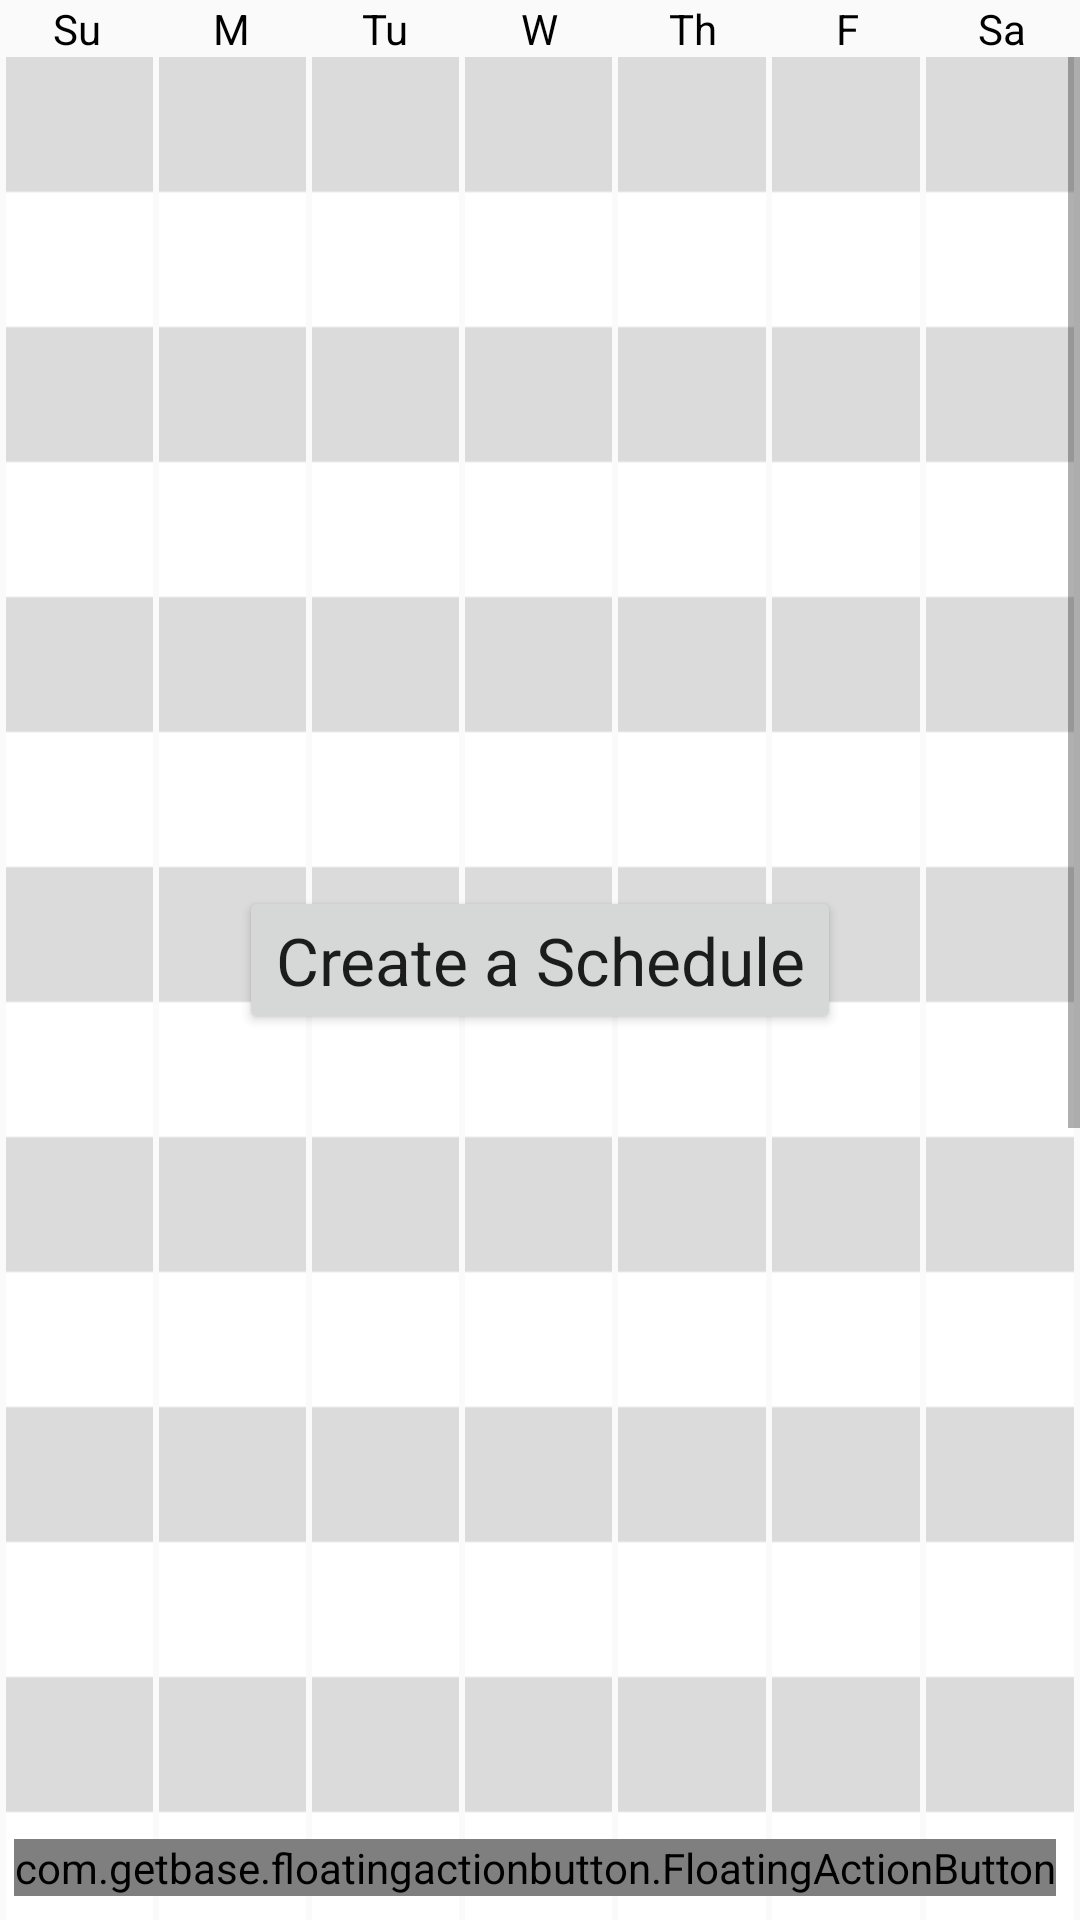

Layout XML and referenced resources for this Android screen:
<!-- AndroidManifest.xml: application theme AppTheme -->
<!-- res/layout/fragment_schedule.xml -->
<RelativeLayout xmlns:android="http://schemas.android.com/apk/res/android"
    xmlns:tools="http://schemas.android.com/tools"
    xmlns:fab="http://schemas.android.com/apk/res-auto"
    android:layout_width="match_parent"
    android:layout_height="match_parent"
    tools:context="com.kmbapps.classscheduler.ScheduleFragment"
    android:orientation="vertical"
    android:id="@+id/schedule_layout"
    xmlns:ads="http://schemas.android.com/apk/res-auto">


    <LinearLayout
        android:orientation="horizontal"
        android:layout_width="fill_parent"
        android:layout_height="wrap_content"
        android:id="@+id/dayHeaders">



        <TextView
            android:layout_height="wrap_content"
            android:layout_width="0dp"
            android:text="@string/sunday_abbreviation"
            android:layout_weight="1"
            android:gravity="center"
            android:textColor="@android:color/primary_text_light"/>

        <TextView
            android:layout_height="wrap_content"
            android:layout_width="0dp"
            android:text="@string/monday_abbreviation"
            android:layout_weight="1"
            android:gravity="center"
            android:textColor="@android:color/primary_text_light"/>

        <TextView
            android:layout_width="0dp"
            android:layout_height="wrap_content"
            android:text="@string/tuesday_abbreviation"
            android:layout_weight="1"
            android:gravity="center"
            android:textColor="@android:color/primary_text_light"/>

        <TextView
            android:layout_width="0dp"
            android:layout_height="wrap_content"
            android:text="@string/wednesday_abbreviation"
            android:layout_weight="1"
            android:gravity="center"
            android:textColor="@android:color/primary_text_light"/>

        <TextView
            android:layout_width="0dp"
            android:layout_height="wrap_content"
            android:text="@string/thursday_abbreviation"
            android:layout_weight="1"
            android:gravity="center"
            android:textColor="@android:color/primary_text_light"/>

        <TextView
            android:layout_width="0dp"
            android:layout_height="wrap_content"
            android:text="@string/friday_abbreviation"
            android:layout_weight="1"
            android:gravity="center"
            android:textColor="@android:color/primary_text_light"/>

        <TextView
            android:layout_height="wrap_content"
            android:layout_width="0dp"
            android:text="@string/saturday_abbreviation"
            android:layout_weight="1"
            android:gravity="center"
            android:textColor="@android:color/primary_text_light"/>
    </LinearLayout>

    <ScrollView
        android:layout_width="match_parent"
        android:layout_height="wrap_content"
        android:layout_below="@id/dayHeaders"
        android:id="@+id/calendarScrollView">
        <LinearLayout
            android:layout_width="match_parent"
            android:layout_height="wrap_content"
            android:orientation="horizontal"
            android:baselineAligned="false">



            <RelativeLayout
                android:layout_width="0dp"
                android:layout_height="@dimen/schedule_height"
                android:layout_weight="1"
                android:id="@+id/sunday"
                android:layout_marginEnd="1dp"
                android:layout_marginStart="2dp"
                android:background="@drawable/calendar_background">

            </RelativeLayout>

            <RelativeLayout
                android:layout_width="0dp"
                android:layout_height="@dimen/schedule_height"
                android:layout_weight="1"
                android:id="@+id/monday"
                android:layout_marginEnd="1dp"
                android:layout_marginStart="1dp"
                android:background="@drawable/calendar_background">

            </RelativeLayout>

            <RelativeLayout
                android:layout_width="0dp"
                android:layout_height="@dimen/schedule_height"
                android:layout_weight="1"
                android:id="@+id/tuesday"
                android:layout_marginEnd="1dp"
                android:layout_marginStart="1dp"
                android:background="@drawable/calendar_background">

            </RelativeLayout>

            <RelativeLayout
                android:layout_width="0dp"
                android:layout_height="@dimen/schedule_height"
                android:layout_weight="1"
                android:id="@+id/wednesday"
                android:layout_marginEnd="1dp"
                android:layout_marginStart="1dp"
                android:background="@drawable/calendar_background">

            </RelativeLayout>

            <RelativeLayout
                android:layout_width="0dp"
                android:layout_height="@dimen/schedule_height"
                android:layout_weight="1"
                android:id="@+id/thursday"
                android:layout_marginStart="1dp"
                android:layout_marginEnd="1dp"
                android:background="@drawable/calendar_background">

            </RelativeLayout>

            <RelativeLayout
                android:layout_width="0dp"
                android:layout_height="@dimen/schedule_height"
                android:layout_weight="1"
                android:id="@+id/friday"
                android:layout_marginStart="1dp"
                android:layout_marginEnd="1dp"
                android:background="@drawable/calendar_background">

            </RelativeLayout>

            <RelativeLayout
                android:layout_width="0dp"
                android:layout_height="@dimen/schedule_height"
                android:layout_weight="1"
                android:id="@+id/saturday"
                android:layout_marginEnd="2dp"
                android:layout_marginStart="1dp"
                android:background="@drawable/calendar_background">

            </RelativeLayout>

        </LinearLayout>
    </ScrollView>

    <Button
        android:layout_width="wrap_content"
        android:layout_height="wrap_content"
        android:textAppearance="?android:attr/textAppearanceLarge"
        android:text="@string/button_create_a_schedule"
        android:id="@+id/noSchedules"
        android:layout_centerVertical="true"
        android:layout_centerHorizontal="true"
        android:visibility="visible"/>

    <com.getbase.floatingactionbutton.FloatingActionButton
        android:id="@+id/select_schedule"
        android:layout_width="wrap_content"
        android:layout_height="wrap_content"
        android:layout_alignWithParentIfMissing="true"
        android:layout_above="@+id/classInfoAndAd"
        android:layout_alignParentEnd="true"
        android:layout_marginBottom="@dimen/activity_padding"
        android:layout_marginEnd="@dimen/activity_padding"
        android:visibility="visible"
        fab:fab_colorNormal="@color/app_primary_color"
        fab:fab_colorPressed="@color/app_secondary_color"
        fab:fab_colorDisabled="@color/highlight"
        fab:fab_icon="@drawable/ic_save_white_48dp"/>
    <RelativeLayout
        android:layout_width="match_parent"
        android:layout_height="wrap_content"
        android:id="@id/classInfoAndAd"
        android:layout_alignParentBottom="true"
        android:layout_centerHorizontal="true">
        <include layout="@layout/class_info"
            android:layout_width="match_parent"
            android:layout_height="wrap_content"
            android:visibility="gone"/>
    </RelativeLayout>

</RelativeLayout>
<!-- res/layout/class_info.xml (included above) -->
<?xml version="1.0" encoding="utf-8"?>
<LinearLayout xmlns:android="http://schemas.android.com/apk/res/android"
    android:orientation="vertical" android:layout_width="match_parent"
    android:layout_height="wrap_content"
    android:visibility="visible"
    android:id="@+id/scheduleClassInfoLayout"
    android:background="@color/app_background">

    <LinearLayout
        android:layout_width="match_parent"
        android:layout_height="wrap_content"
        android:minHeight="@dimen/class_info_color_bar_height"
        android:id="@+id/classColorBar"
        android:background="@color/highlight"
        android:orientation="horizontal">

    </LinearLayout>

    <LinearLayout
        android:layout_width="match_parent"
        android:layout_height="wrap_content"
        android:background="@color/app_background"
        android:paddingLeft="@dimen/activity_padding"
        android:paddingRight="@dimen/activity_padding"
        android:paddingTop="@dimen/padding_inside_view"
        android:paddingBottom="@dimen/padding_inside_view"
        android:orientation="vertical">
        <TextView
            android:layout_width="wrap_content"
            android:layout_height="match_parent"
            android:id="@+id/classTitle"
            android:textAppearance="@style/TextAppearance.AppCompat.Medium"
            android:textStyle="italic"
            android:text="@string/text_no_class_selected"
            android:gravity="center"
            android:textColor="@android:color/primary_text_light"/>
        <TextView
            android:layout_width="wrap_content"
            android:layout_height="match_parent"
            android:id="@+id/classInfo"
            android:text="@string/text_no_class_selected_info"
            android:paddingLeft="@dimen/padding_inside_view"
            android:paddingRight="@dimen/padding_inside_view"
            android:textColor="@android:color/primary_text_light"/>
        </LinearLayout>

</LinearLayout>
<!-- resources referenced by this layout -->
<resources>
  <color name="app_background">@color/off_white</color>
  <color name="app_primary_color">@color/blue08</color>
  <color name="app_secondary_color">@color/blue01</color>
  <color name="highlight">@color/gray07</color>
  <dimen name="activity_padding">8dp</dimen>
  <dimen name="class_info_color_bar_height">8dp</dimen>
  <dimen name="padding_inside_view">4dp</dimen>
  <dimen name="schedule_height">1080dp</dimen>
  <!-- drawable calendar_background: png bitmap (drawable-xxhdpi, 2745 bytes) -->
  <string name="button_create_a_schedule">Create a Schedule</string>
  <string name="friday_abbreviation">F</string>
  <string name="monday_abbreviation">M</string>
  <string name="saturday_abbreviation">Sa</string>
  <string name="sunday_abbreviation">Su</string>
  <string name="text_no_class_selected">No class selected</string>
  <string name="text_no_class_selected_info">Tap on a class to see its info.</string>
  <string name="thursday_abbreviation">Th</string>
  <string name="tuesday_abbreviation">Tu</string>
  <string name="wednesday_abbreviation">W</string>
  <style name="AppTheme" parent="@style/Theme.AppCompat.Light">
          <item name="android:actionBarStyle">@style/MyActionBar</item>
          <item name="android:actionModeStyle">@style/MyActionMode</item>
  
  
  
          
          <item name="actionBarStyle">@style/MyActionBar</item>
          <item name="actionModeStyle">@style/MyActionMode</item>
  
      </style>
  <color name="off_white">#f9f9f9</color>
  <color name="blue08">#33B5E5</color>
  <color name="blue01">#0099CC</color>
  <color name="gray07">#BDBDBD</color>
  <style name="MyActionBar" parent="@style/Widget.AppCompat.Light.ActionBar.Solid.Inverse">
          <item name="android:background">@color/app_primary_color</item>
          <item name="android:titleTextStyle">@style/MyActionBarTextStyle</item>
          <item name="android:height">@dimen/action_bar_height</item>
  
          
          <item name="background">@color/app_primary_color</item>
          <item name="titleTextStyle">@style/MyActionBarTextStyle</item>
          <item name="height">@dimen/action_bar_height</item>
      </style>
  <style name="MyActionMode" parent="@style/Widget.AppCompat.ActionMode">
          <item name="android:background">@color/highlight_accent</item>
          <item name="android:height">?android:attr/actionBarSize</item>
  
          
          <item name="background">@color/app_accent</item>
          <item name="height">?attr/actionBarSize</item>
      </style>
  <style name="MyActionBarTextStyle" parent="style/Widget.AppCompat.AutoCompleteTextView">
          <item name="android:textSize">@dimen/action_bar_text_size</item>
  
          
      </style>
  <dimen name="action_bar_height">48dp</dimen>
  <color name="highlight_accent">@color/gray06</color>
  <color name="app_accent">@color/blue_gray03</color>
  <dimen name="action_bar_text_size">20sp</dimen>
  <color name="gray06">#9E9E9E</color>
  <color name="blue_gray03">#455A64</color>
</resources>
